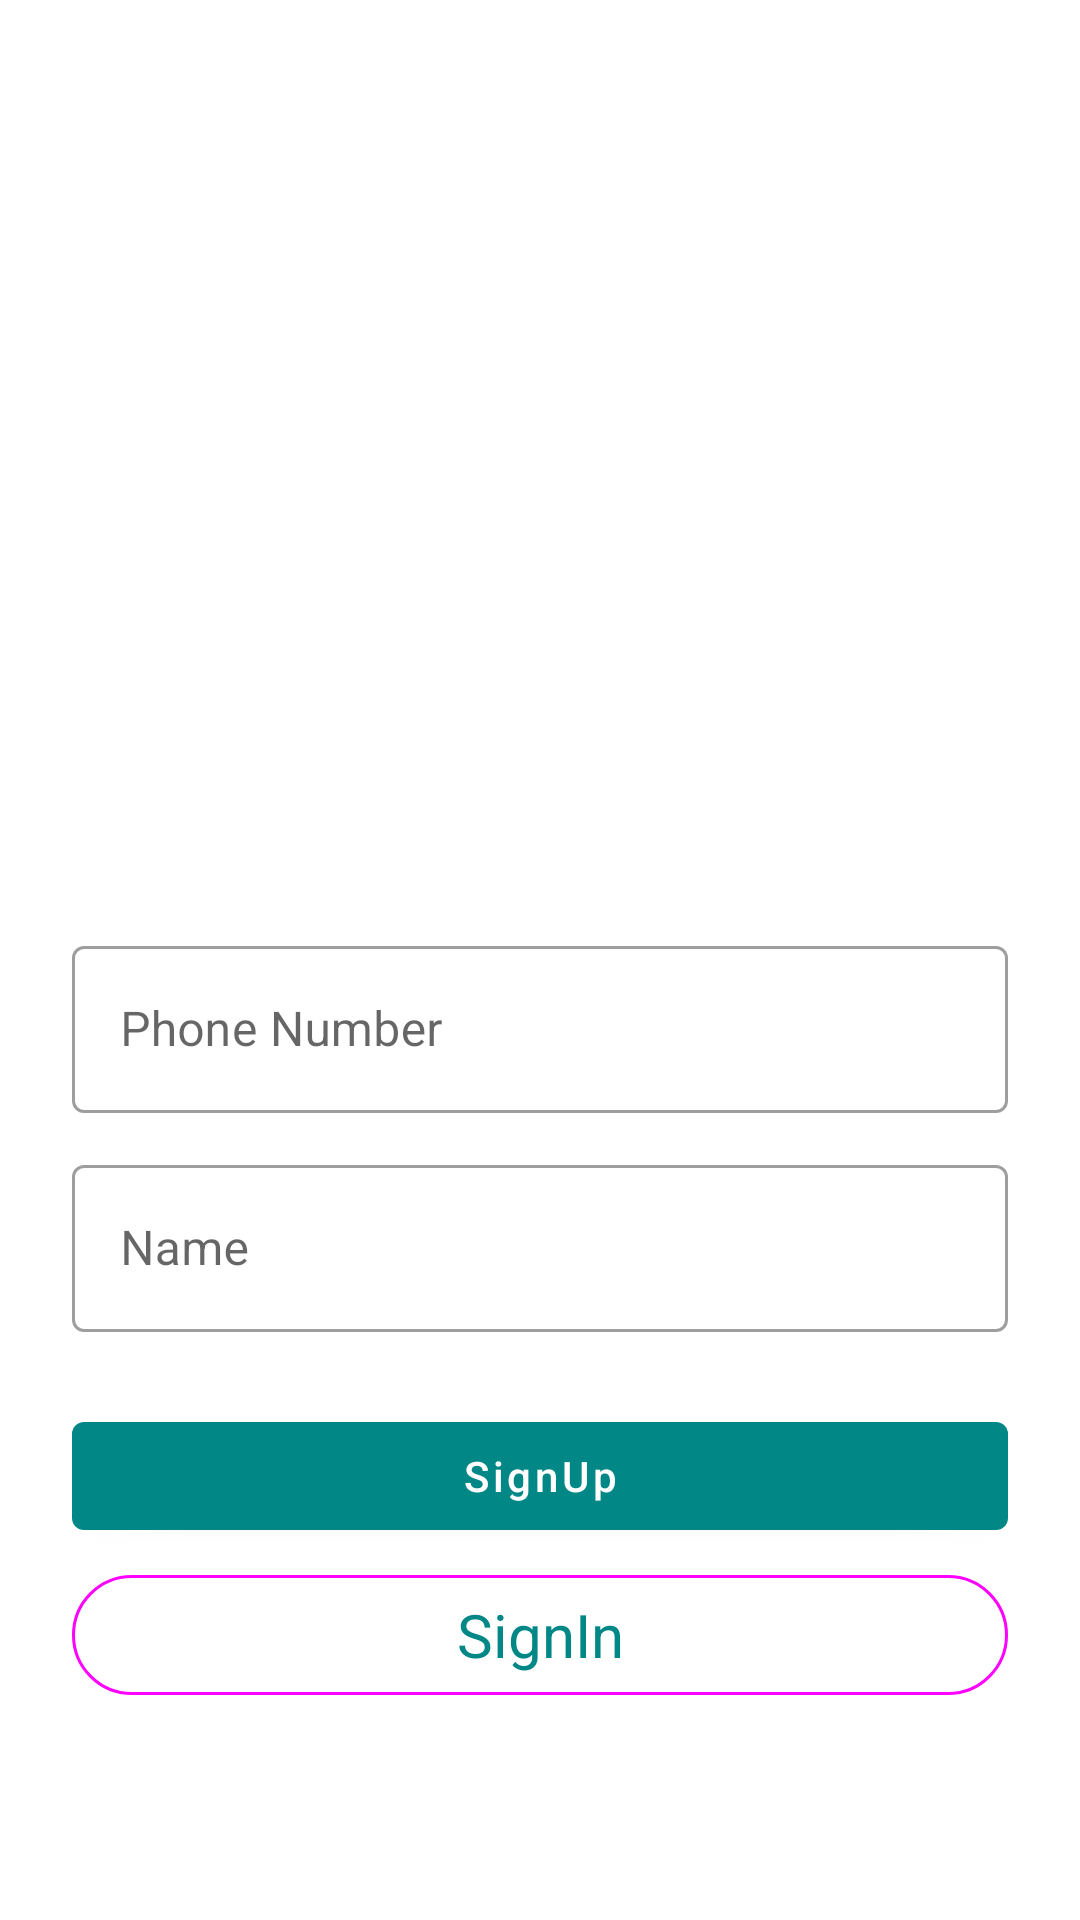

Produce the Android XML layout that renders to this screen, including the resource entries it uses.
<!-- AndroidManifest.xml: application theme Theme.DemoECommerce -->
<!-- res/layout/activity_register.xml -->
<?xml version="1.0" encoding="utf-8"?>
<androidx.constraintlayout.widget.ConstraintLayout xmlns:android="http://schemas.android.com/apk/res/android"
    xmlns:app="http://schemas.android.com/apk/res-auto"
    xmlns:tools="http://schemas.android.com/tools"
    android:layout_width="match_parent"
    android:layout_height="match_parent"
    tools:context=".activity.LoginActivity">

    <ImageView
        android:id="@+id/signUpImageView"
        android:layout_width="250dp"
        android:layout_height="250dp"
        android:layout_marginTop="24dp"
        app:layout_constraintEnd_toEndOf="parent"
        app:layout_constraintStart_toStartOf="parent"
        app:layout_constraintTop_toTopOf="parent"
        app:srcCompat="@drawable/sign_up" />

    <com.google.android.material.textfield.TextInputLayout
        android:id="@+id/textInputNumberLayout"
        android:layout_width="0dp"
        android:layout_height="wrap_content"
        android:layout_marginStart="24dp"
        style="@style/Widget.MaterialComponents.TextInputLayout.OutlinedBox"
        android:layout_marginTop="36dp"
        android:layout_marginEnd="24dp"
        app:layout_constraintEnd_toEndOf="parent"
        app:layout_constraintStart_toStartOf="parent"
        app:layout_constraintTop_toBottomOf="@+id/signUpImageView">

        <com.google.android.material.textfield.TextInputEditText
            android:id="@+id/userNumberInput"
            android:layout_width="match_parent"
            android:layout_height="wrap_content"
            android:hint="@string/phone_number"
            android:inputType="number"/>
    </com.google.android.material.textfield.TextInputLayout>

    <com.google.android.material.textfield.TextInputLayout
        android:id="@+id/textInputNameLayout"
        android:layout_width="0dp"
        android:layout_height="wrap_content"
        android:layout_marginStart="24dp"
        style="@style/Widget.MaterialComponents.TextInputLayout.OutlinedBox"
        android:layout_marginTop="12dp"
        android:layout_marginEnd="24dp"
        app:layout_constraintEnd_toEndOf="parent"
        app:layout_constraintStart_toStartOf="parent"
        app:layout_constraintTop_toBottomOf="@+id/textInputNumberLayout">

        <com.google.android.material.textfield.TextInputEditText
            android:id="@+id/userNameInput"
            android:layout_width="match_parent"
            android:layout_height="wrap_content"
            android:hint="Name" />
    </com.google.android.material.textfield.TextInputLayout>

    <com.google.android.material.button.MaterialButton
        android:id="@+id/signUpButton"
        android:layout_width="0dp"
        android:layout_height="wrap_content"
        android:layout_marginStart="24dp"
        android:layout_marginTop="24dp"
        android:layout_marginEnd="24dp"
        android:text="@string/signup"
        android:textAllCaps="false"
        app:layout_constraintEnd_toEndOf="parent"
        app:layout_constraintStart_toStartOf="parent"
        app:layout_constraintTop_toBottomOf="@+id/textInputNameLayout" />

    <com.google.android.material.button.MaterialButton
        style="@style/Widget.Material3.Button.OutlinedButton"
        android:id="@+id/signInButton"
        android:layout_width="0dp"
        android:layout_height="wrap_content"
        android:layout_marginStart="24dp"
        android:layout_marginEnd="24dp"
        android:text="@string/signin"
        android:textSize="20sp"
        app:layout_constraintEnd_toEndOf="parent"
        app:layout_constraintStart_toStartOf="parent"
        app:layout_constraintTop_toBottomOf="@+id/signUpButton"
        android:layout_marginTop="5dp"/>
</androidx.constraintlayout.widget.ConstraintLayout>
<!-- resources referenced by this layout -->
<resources>
  <string name="phone_number">Phone Number</string>
  <string name="signin">SignIn</string>
  <string name="signup">SignUp</string>
  <style name="Theme.DemoECommerce" parent="Theme.MaterialComponents.DayNight.DarkActionBar">
          
          <item name="colorPrimary">@color/colorPrimary</item>
          <item name="colorPrimaryVariant">@color/purple_700</item>
          <item name="colorOnPrimary">@color/white</item>
          
          <item name="colorSecondary">@color/teal_200</item>
          <item name="colorSecondaryVariant">@color/teal_700</item>
          <item name="colorOnSecondary">@color/black</item>
          
          <item name="android:statusBarColor">?attr/colorPrimaryVariant</item>
          
      </style>
  <color name="colorPrimary">#FF018786</color>
  <color name="purple_700">#FF3700B3</color>
  <color name="white">#FFFFFFFF</color>
  <color name="teal_200">#FF03DAC5</color>
  <color name="teal_700">#FF018786</color>
  <color name="black">#FF000000</color>
</resources>
